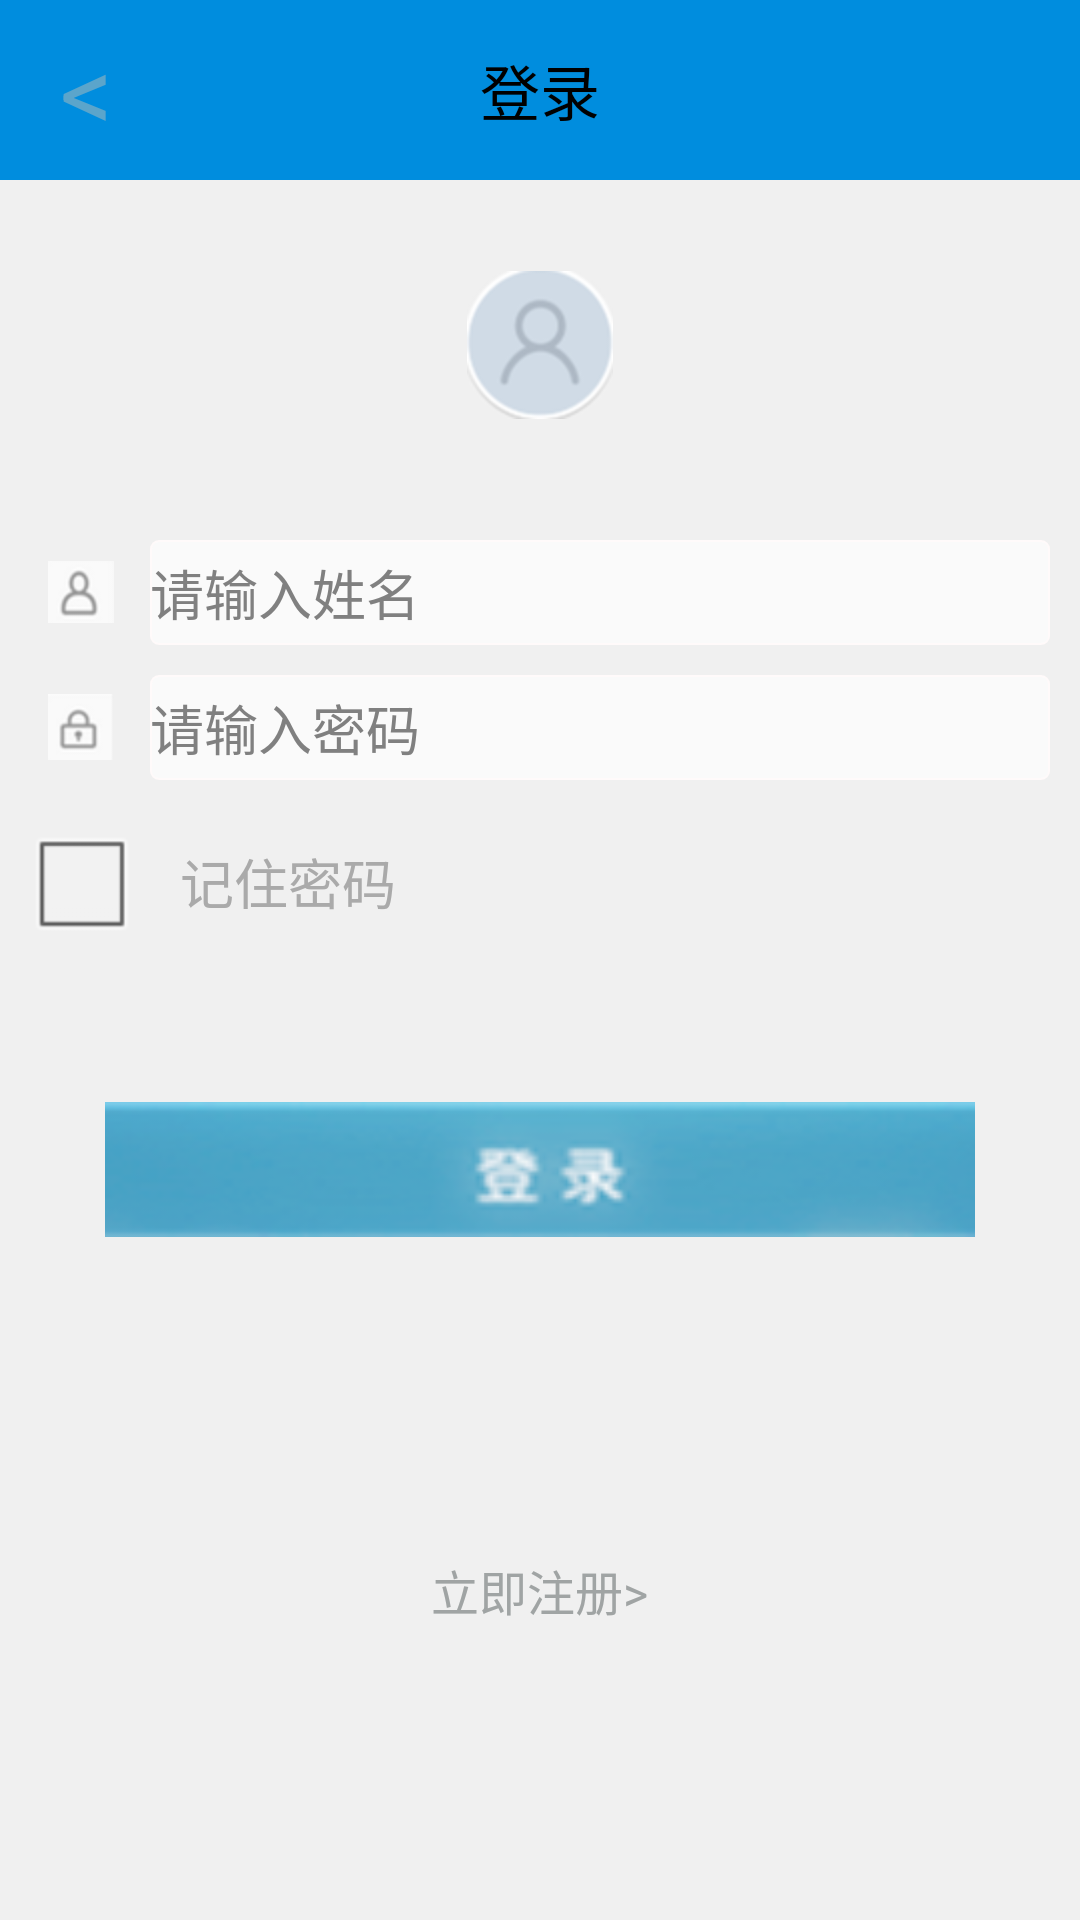

Reconstruct the res/layout file that produces this screen, plus the resources it refers to.
<!-- AndroidManifest.xml: activity theme android:Theme.Black.NoTitleBar.Fullscreen -->
<!-- res/layout/activity_login.xml -->
<?xml version="1.0" encoding="utf-8"?>
<LinearLayout xmlns:android="http://schemas.android.com/apk/res/android"
    android:layout_width="match_parent"
    android:layout_height="match_parent"
    android:background="#F0F0F0"
    android:orientation="vertical" >

     
	<RelativeLayout 
	    android:layout_width="match_parent"
	    android:layout_height="60dp"
	    android:orientation="horizontal"
	    android:gravity="center_vertical"
	    android:background="#008DDE">
	    
	    <TextView 
	        android:id="@+id/back_btn"
	        android:text="@string/back_btn"
	        android:textColor="#5BA5CB"
	        android:layout_marginStart="20dp"
	        android:textSize="35sp"
	        android:layout_width="wrap_content"
	        android:layout_height="wrap_content"
	        android:layout_centerVertical="true"
	        android:clickable="true"
	        />
	    
	    <TextView 
	        android:layout_width="wrap_content"
	        android:layout_height="wrap_content"
	        android:text="登录"
	        android:layout_centerInParent="true"
	        android:textSize="20sp"
	        android:clickable="true"
	        android:textColor="#000000"/>
	    
	</RelativeLayout>
    
	
    <RelativeLayout
        android:layout_width="match_parent"
        android:layout_height="110dp" >

        <ImageView
            android:layout_width="wrap_content"
            android:layout_height="wrap_content"
            android:layout_centerInParent="true"
            android:contentDescription="登录界面的图标"
            android:src="@drawable/login_logo" />
    </RelativeLayout>

    

    <TableLayout
        android:layout_width="match_parent"
        android:layout_height="190dp"
        android:stretchColumns="1" >

        <TableRow android:layout_marginTop="10dp" >

            <ImageView
                android:layout_width="wrap_content"
                android:layout_height="wrap_content"
                android:layout_gravity="center_vertical"
                android:layout_marginEnd="4dp"
                android:layout_marginStart="8dp"
                android:contentDescription="用户输入姓名的图标"
                android:src="@drawable/register_head" />

            <EditText
                android:id="@+id/login_username"
                android:layout_height="35dp"
                android:layout_marginEnd="10dp"
                android:background="@drawable/login_register_editshape"
                android:hint="请输入姓名" />
        </TableRow>

        <TableRow android:layout_marginTop="10dp" >

            <ImageView
                android:layout_width="wrap_content"
                android:layout_height="wrap_content"
                android:layout_gravity="center_vertical"
                android:layout_marginEnd="4dp"
                android:layout_marginStart="8dp"
                android:contentDescription="用户输入密码的图标"
                android:src="@drawable/register_pwd" />

            <EditText
                android:id="@+id/login_password"
                android:layout_height="35dp"
                android:layout_marginEnd="10dp"
                android:background="@drawable/login_register_editshape"
                android:hint="请输入密码"
                android:inputType="textPassword" />
        </TableRow>

        <TableRow android:layout_marginTop="10dp" >

            <CheckBox
                android:id="@+id/remember_password"
                android:layout_height="wrap_content"
                android:layout_gravity="center_vertical"
                android:layout_marginEnd="4dp"
                android:layout_marginStart="8dp" />

            <TextView
                android:layout_height="wrap_content"
                android:layout_gravity="center_vertical"
                android:layout_marginStart="10dp"
                android:text="记住密码"
                android:textColor="@android:color/darker_gray"
                android:textSize="18sp" />
        </TableRow>
    </TableLayout>
	
    <RelativeLayout
        android:layout_width="match_parent"
        android:layout_height="60dp" >
		
        <Button
            android:id="@+id/login_btn"
            android:layout_width="290dp"
            android:layout_height="45dp"
            android:layout_centerInParent="true"
            android:background="@drawable/login_submit"
            android:onClick="doLogin" />
    </RelativeLayout>

    <RelativeLayout
        android:layout_width="match_parent"
        android:layout_height="match_parent" >
        
        <Button
            android:id="@+id/login_toregister"
            android:layout_width="wrap_content"
            android:layout_height="wrap_content"
            android:background="#F0F0F0"
            android:layout_centerInParent="true"
            android:onClick="goToRegisterActivity"
            android:text="立即注册>"
            android:textSize="16sp"
            android:textColor="#A0A4A4" />
    </RelativeLayout>

</LinearLayout>
<!-- resources referenced by this layout -->
<resources>
  <!-- drawable login_logo: png bitmap (drawable-hdpi, 3969 bytes) -->
  <!-- drawable login_register_editshape (drawable) -->
  <?xml version="1.0" encoding="utf-8"?>
  <shape xmlns:android="http://schemas.android.com/apk/res/android" >
      <solid android:color="#FAFAFA"/>  
      <corners android:radius="8px"/>  
      <stroke android:color="#FFFAFA"  
          android:width="2px"/> 
  
  </shape>
  <!-- drawable login_submit: png bitmap (drawable-hdpi, 7928 bytes) -->
  <!-- drawable register_head: png bitmap (drawable-hdpi, 958 bytes) -->
  <!-- drawable register_pwd: png bitmap (drawable-hdpi, 949 bytes) -->
  <string name="back_btn">&lt;</string>
</resources>
